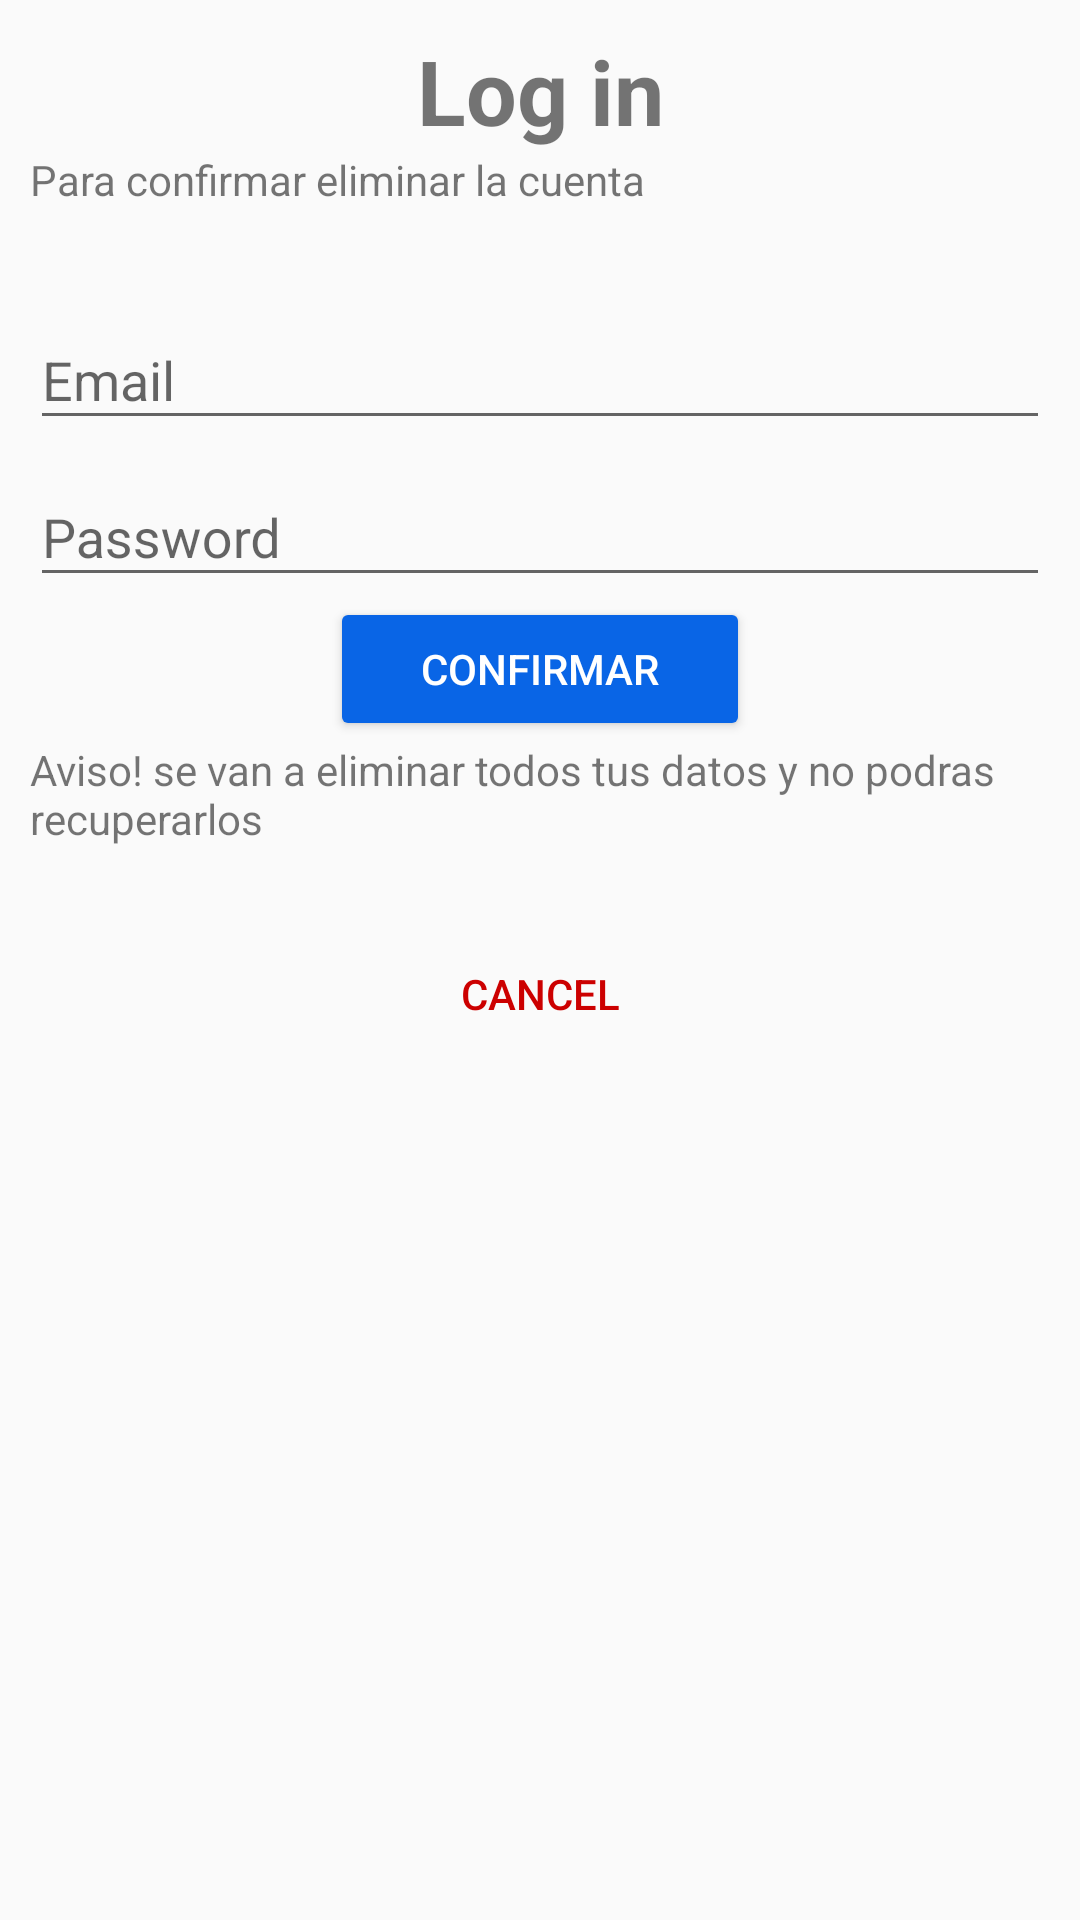

Write the Android layout XML for this screen, with the resource values it uses.
<!-- AndroidManifest.xml: application theme AppTheme -->
<!-- res/layout/activity_confirmar.xml -->
<?xml version="1.0" encoding="utf-8"?>
<LinearLayout xmlns:android="http://schemas.android.com/apk/res/android"
    xmlns:app="http://schemas.android.com/apk/res-auto"
    xmlns:tools="http://schemas.android.com/tools"
    android:layout_width="match_parent"
    android:layout_height="match_parent"
    tools:context="com.example.quicktrade.Confirmar">

    <ScrollView
        android:layout_width="match_parent"
        android:layout_height="match_parent">

        <LinearLayout
            android:layout_width="match_parent"
            android:layout_height="wrap_content"
            android:layout_margin="10dp"
            android:orientation="vertical">

            <TextView
                android:layout_width="match_parent"
                android:layout_height="wrap_content"
                android:text="@string/txtLogin"
                android:textAlignment="center"
                android:textSize="30sp"
                android:textStyle="bold" />

            <TextView
                android:id="@+id/txtConfirmAccion"
                android:layout_width="match_parent"
                android:layout_height="wrap_content"
                android:text="Para confirmar eliminar la cuenta"
                android:textAlignment="textStart" />

            <TextView
                android:layout_width="match_parent"
                android:layout_height="5dp"
                android:layout_margin="10dp"
                android:background="@color/common_google_signin_btn_text_dark_disabled"
                android:textAlignment="center"
                android:textStyle="bold" />

            <android.support.design.widget.TextInputLayout
                android:layout_width="match_parent"
                android:layout_height="match_parent">

                <EditText
                    android:id="@+id/editConfirmCorreo"
                    android:layout_width="match_parent"
                    android:layout_height="wrap_content"
                    android:ems="10"
                    android:hint="@string/txtCorreo"
                    android:inputType="textEmailAddress" />
            </android.support.design.widget.TextInputLayout>

            <android.support.design.widget.TextInputLayout
                android:layout_width="match_parent"
                android:layout_height="match_parent">

                <EditText
                    android:id="@+id/editConfirmContraseña"
                    android:layout_width="match_parent"
                    android:layout_height="wrap_content"
                    android:ems="10"
                    android:hint="@string/txtContraseña"
                    android:inputType="textPassword" />
            </android.support.design.widget.TextInputLayout>

            <Button
                android:id="@+id/btnConfirmConfirmar"
                style="@style/Widget.AppCompat.Button.Colored"
                android:layout_width="match_parent"
                android:layout_height="wrap_content"
                android:layout_marginLeft="100dp"
                android:layout_marginRight="100dp"
                android:text="Confirmar" />

            <TextView
                android:id="@+id/txtConfirmConsecuencias"
                android:layout_width="match_parent"
                android:layout_height="wrap_content"
                android:text="Aviso! se van a eliminar todos tus datos y no podras recuperarlos" />

            <TextView
                android:layout_width="match_parent"
                android:layout_height="5dp"
                android:layout_margin="10dp"
                android:background="@color/common_google_signin_btn_text_dark_disabled"
                android:textAlignment="center"
                android:textStyle="bold" />

            <Button
                android:id="@+id/btnConfirmCancelar"
                style="@style/Widget.AppCompat.Button.Borderless.Colored"
                android:layout_width="match_parent"
                android:layout_height="wrap_content"
                android:layout_weight="1"
                android:text="@string/txtCancelar"
                android:textColor="@android:color/holo_red_dark" />

        </LinearLayout>
    </ScrollView>
</LinearLayout>
<!-- resources referenced by this layout -->
<resources>
  <string name="txtCancelar">Cancel</string>
  <string name="txtCorreo">Email</string>
  <string name="txtLogin">Log in</string>
  <style name="AppTheme" parent="Theme.AppCompat.Light.DarkActionBar">
          
          <item name="colorPrimary">@color/colorPrimary</item>
          <item name="colorPrimaryDark">@color/colorPrimaryDark</item>
          <item name="colorAccent">@color/colorAccent</item>
      </style>
  <color name="colorPrimary">#12bc3a</color>
  <color name="colorPrimaryDark">#138c0b</color>
  <color name="colorAccent">#0965e6</color>
</resources>
